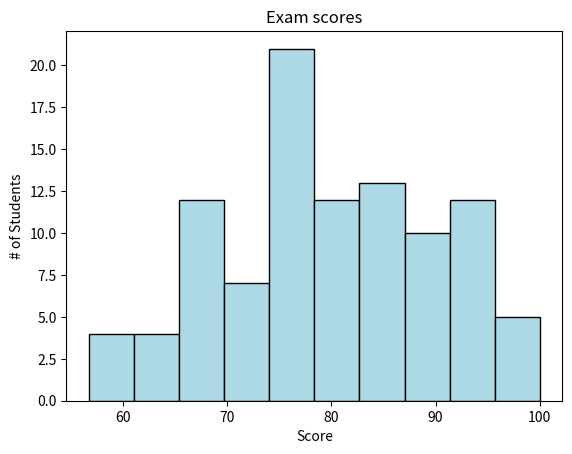

Source code (Python):
# Histogram = a visual representation of the distribution of quantitative data.
#             They group values into bins (intervals)
#             and counts how many fall in each range.

import matplotlib.pyplot as plt
import numpy as np

scores = np.random.normal(loc=80, scale=10, size=100)
scores = np.clip(scores, 0, 100)

plt.hist(scores, bins=10,
         color="lightblue", edgecolor="black")

plt.title("Exam scores")
plt.xlabel("Score")
plt.ylabel("# of Students")

plt.show()
